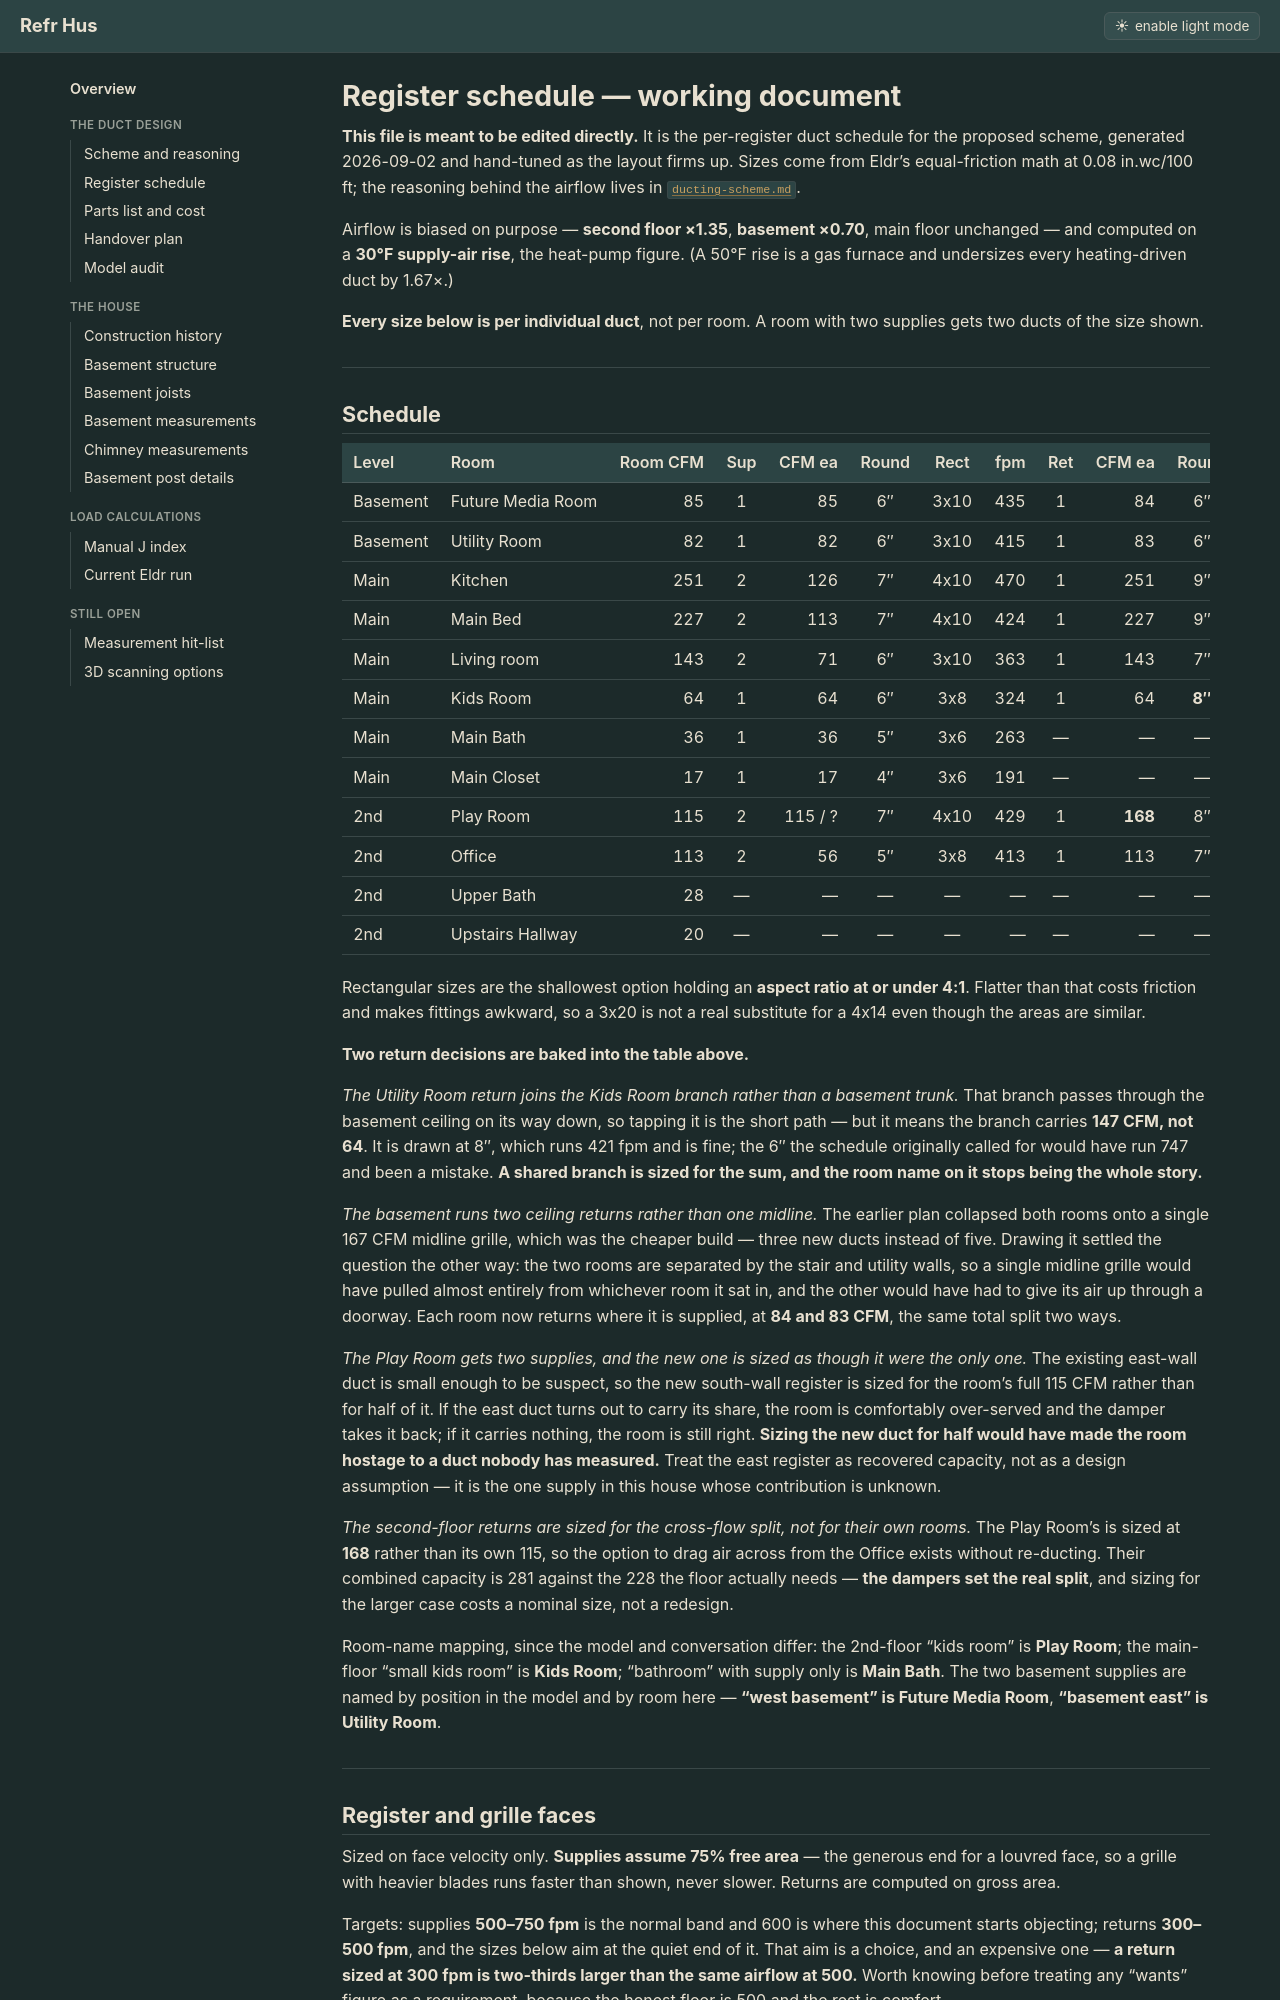

repository: Cervator/refrhus · page: ducting-register-schedule/index.html · generator: jekyll

# Register schedule — working document

**This file is meant to be edited directly.** It is the per-register duct schedule for the proposed scheme, generated 2026-09-02 and hand-tuned as the layout firms up. Sizes come from Eldr's equal-friction math at 0.08 in.wc/100 ft; the reasoning behind the airflow lives in [`ducting-scheme.md`](ducting-scheme.md).

Airflow is biased on purpose — **second floor ×1.35**, **basement ×0.70**, main floor unchanged — and computed on a **30°F supply-air rise**, the heat-pump figure. (A 50°F rise is a gas furnace and undersizes every heating-driven duct by 1.67×.)

**Every size below is per individual duct**, not per room. A room with two supplies gets two ducts of the size shown.

---
